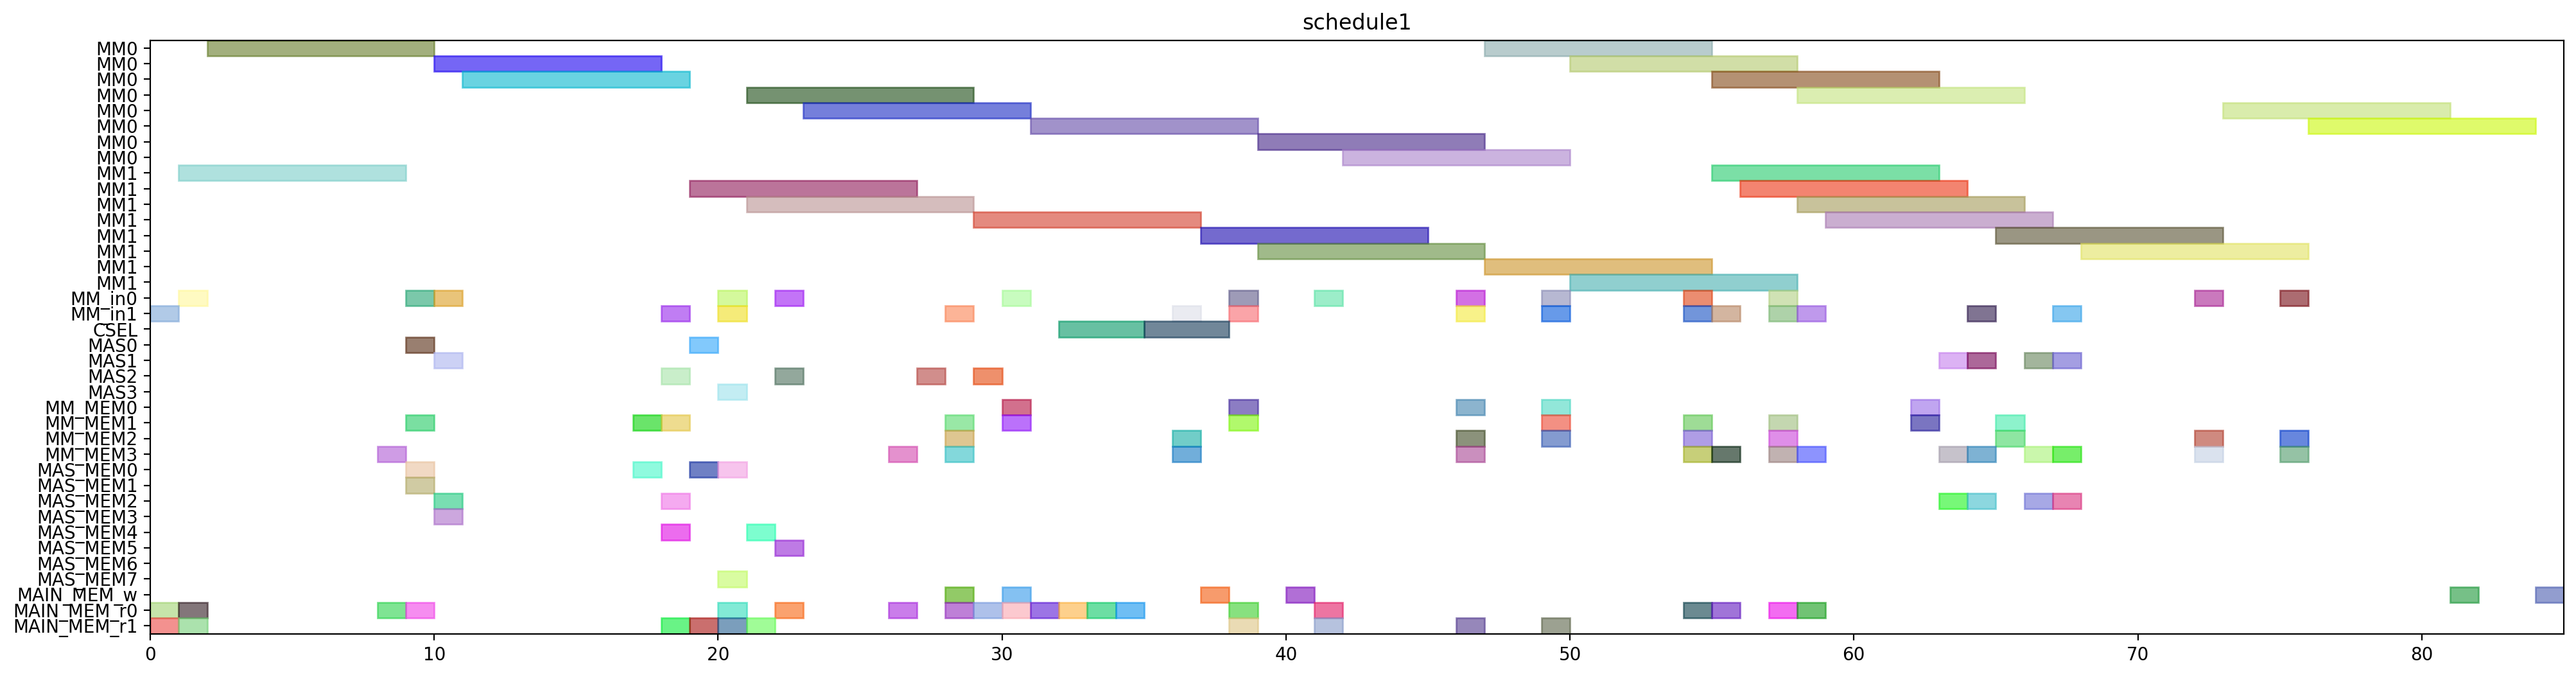

The script that drew this image:
from pyschedule import Scenario, solvers, plotters, alt


def solve():
	horizon = 178
	S = Scenario("schedule1", horizon=horizon)

	# resource
	MM = S.Resources('MM', num=2, size=8)
	MM_in = S.Resources('MM_in', num=2)
	CSEL = S.Resource('CSEL')
	MAS = S.Resources('MAS', num=4, size=1, periods=range(1, horizon))
	MM_MEM = S.Resources('MM_MEM', num=4)
	MAS_MEM = S.Resources('MAS_MEM', num=8)
	MAIN_MEM_w = S.Resource('MAIN_MEM_w', size=1)
	MAIN_MEM_r = S.Resources('MAIN_MEM_r', num=2)

	# result of previous scheduling
	t20_in = S.Task('t20_in', length=1, delay_cost=1)
	S += t20_in >= 0
	t20_in += MM_in[1]

	t20_mem0 = S.Task('t20_mem0', length=1, delay_cost=1)
	S += t20_mem0 >= 0
	t20_mem0 += MAIN_MEM_r[0]

	t20_mem1 = S.Task('t20_mem1', length=1, delay_cost=1)
	S += t20_mem1 >= 0
	t20_mem1 += MAIN_MEM_r[1]

	t20 = S.Task('t20', length=8, delay_cost=1)
	S += t20 >= 1
	t20 += MM[1]

	t21_in = S.Task('t21_in', length=1, delay_cost=1)
	S += t21_in >= 1
	t21_in += MM_in[0]

	t21_mem0 = S.Task('t21_mem0', length=1, delay_cost=1)
	S += t21_mem0 >= 1
	t21_mem0 += MAIN_MEM_r[0]

	t21_mem1 = S.Task('t21_mem1', length=1, delay_cost=1)
	S += t21_mem1 >= 1
	t21_mem1 += MAIN_MEM_r[1]

	t21 = S.Task('t21', length=8, delay_cost=1)
	S += t21 >= 2
	t21 += MM[0]

	xit20_mem0 = S.Task('xit20_mem0', length=1, delay_cost=1)
	S += xit20_mem0 >= 8
	xit20_mem0 += MAIN_MEM_r[0]

	xit20_mem1 = S.Task('xit20_mem1', length=1, delay_cost=1)
	S += xit20_mem1 >= 8
	xit20_mem1 += MM_MEM[3]

	xi2t40_in = S.Task('xi2t40_in', length=1, delay_cost=1)
	S += xi2t40_in >= 9
	xi2t40_in += MM_in[0]

	xi2t40_mem0 = S.Task('xi2t40_mem0', length=1, delay_cost=1)
	S += xi2t40_mem0 >= 9
	xi2t40_mem0 += MAS_MEM[0]

	xi2t40_mem1 = S.Task('xi2t40_mem1', length=1, delay_cost=1)
	S += xi2t40_mem1 >= 9
	xi2t40_mem1 += MAS_MEM[1]

	xit20 = S.Task('xit20', length=1, delay_cost=1)
	S += xit20 >= 9
	xit20 += MAS[0]

	xit21_mem0 = S.Task('xit21_mem0', length=1, delay_cost=1)
	S += xit21_mem0 >= 9
	xit21_mem0 += MAIN_MEM_r[0]

	xit21_mem1 = S.Task('xit21_mem1', length=1, delay_cost=1)
	S += xit21_mem1 >= 9
	xit21_mem1 += MM_MEM[1]

	xi2t40 = S.Task('xi2t40', length=8, delay_cost=1)
	S += xi2t40 >= 10
	xi2t40 += MM[0]

	xi2t41_in = S.Task('xi2t41_in', length=1, delay_cost=1)
	S += xi2t41_in >= 10
	xi2t41_in += MM_in[0]

	xi2t41_mem0 = S.Task('xi2t41_mem0', length=1, delay_cost=1)
	S += xi2t41_mem0 >= 10
	xi2t41_mem0 += MAS_MEM[2]

	xi2t41_mem1 = S.Task('xi2t41_mem1', length=1, delay_cost=1)
	S += xi2t41_mem1 >= 10
	xi2t41_mem1 += MAS_MEM[3]

	xit21 = S.Task('xit21', length=1, delay_cost=1)
	S += xit21 >= 10
	xit21 += MAS[1]

	xi2t41 = S.Task('xi2t41', length=8, delay_cost=1)
	S += xi2t41 >= 11
	xi2t41 += MM[0]

	D_a_0_mem0 = S.Task('D_a_0_mem0', length=1, delay_cost=1)
	S += D_a_0_mem0 >= 17
	D_a_0_mem0 += MAS_MEM[0]

	D_a_0_mem1 = S.Task('D_a_0_mem1', length=1, delay_cost=1)
	S += D_a_0_mem1 >= 17
	D_a_0_mem1 += MM_MEM[1]

	D_a_0 = S.Task('D_a_0', length=1, delay_cost=1)
	S += D_a_0 >= 18
	D_a_0 += MAS[2]

	D_a_1_mem0 = S.Task('D_a_1_mem0', length=1, delay_cost=1)
	S += D_a_1_mem0 >= 18
	D_a_1_mem0 += MAS_MEM[2]

	D_a_1_mem1 = S.Task('D_a_1_mem1', length=1, delay_cost=1)
	S += D_a_1_mem1 >= 18
	D_a_1_mem1 += MM_MEM[1]

	negD0_in = S.Task('negD0_in', length=1, delay_cost=1)
	S += negD0_in >= 18
	negD0_in += MM_in[1]

	negD0_mem0 = S.Task('negD0_mem0', length=1, delay_cost=1)
	S += negD0_mem0 >= 18
	negD0_mem0 += MAS_MEM[4]

	negD0_mem1 = S.Task('negD0_mem1', length=1, delay_cost=1)
	S += negD0_mem1 >= 18
	negD0_mem1 += MAIN_MEM_r[1]

	D_a_1 = S.Task('D_a_1', length=1, delay_cost=1)
	S += D_a_1 >= 19
	D_a_1 += MAS[0]

	N_b1_mem0 = S.Task('N_b1_mem0', length=1, delay_cost=1)
	S += N_b1_mem0 >= 19
	N_b1_mem0 += MAS_MEM[0]

	N_b1_mem1 = S.Task('N_b1_mem1', length=1, delay_cost=1)
	S += N_b1_mem1 >= 19
	N_b1_mem1 += MAIN_MEM_r[1]

	negD0 = S.Task('negD0', length=8, delay_cost=1)
	S += negD0 >= 19
	negD0 += MM[1]

	N1_in = S.Task('N1_in', length=1, delay_cost=1)
	S += N1_in >= 20
	N1_in += MM_in[1]

	N1_mem0 = S.Task('N1_mem0', length=1, delay_cost=1)
	S += N1_mem0 >= 20
	N1_mem0 += MAIN_MEM_r[0]

	N1_mem1 = S.Task('N1_mem1', length=1, delay_cost=1)
	S += N1_mem1 >= 20
	N1_mem1 += MAS_MEM[7]

	N_b1 = S.Task('N_b1', length=1, delay_cost=1)
	S += N_b1 >= 20
	N_b1 += MAS[3]

	negD1_in = S.Task('negD1_in', length=1, delay_cost=1)
	S += negD1_in >= 20
	negD1_in += MM_in[0]

	negD1_mem0 = S.Task('negD1_mem0', length=1, delay_cost=1)
	S += negD1_mem0 >= 20
	negD1_mem0 += MAS_MEM[0]

	negD1_mem1 = S.Task('negD1_mem1', length=1, delay_cost=1)
	S += negD1_mem1 >= 20
	negD1_mem1 += MAIN_MEM_r[1]

	N1 = S.Task('N1', length=8, delay_cost=1)
	S += N1 >= 21
	N1 += MM[1]

	N_b0_mem0 = S.Task('N_b0_mem0', length=1, delay_cost=1)
	S += N_b0_mem0 >= 21
	N_b0_mem0 += MAS_MEM[4]

	N_b0_mem1 = S.Task('N_b0_mem1', length=1, delay_cost=1)
	S += N_b0_mem1 >= 21
	N_b0_mem1 += MAIN_MEM_r[1]

	negD1 = S.Task('negD1', length=8, delay_cost=1)
	S += negD1 >= 21
	negD1 += MM[0]

	N0_in = S.Task('N0_in', length=1, delay_cost=1)
	S += N0_in >= 22
	N0_in += MM_in[0]

	N0_mem0 = S.Task('N0_mem0', length=1, delay_cost=1)
	S += N0_mem0 >= 22
	N0_mem0 += MAIN_MEM_r[0]

	N0_mem1 = S.Task('N0_mem1', length=1, delay_cost=1)
	S += N0_mem1 >= 22
	N0_mem1 += MAS_MEM[5]

	N_b0 = S.Task('N_b0', length=1, delay_cost=1)
	S += N_b0 >= 22
	N_b0 += MAS[2]

	N0 = S.Task('N0', length=8, delay_cost=1)
	S += N0 >= 23
	N0 += MM[0]

	D0_mem0 = S.Task('D0_mem0', length=1, delay_cost=1)
	S += D0_mem0 >= 26
	D0_mem0 += MAIN_MEM_r[0]

	D0_mem1 = S.Task('D0_mem1', length=1, delay_cost=1)
	S += D0_mem1 >= 26
	D0_mem1 += MM_MEM[3]

	D0 = S.Task('D0', length=1, delay_cost=1)
	S += D0 >= 27
	D0 += MAS[2]

	D0_w = S.Task('D0_w', length=1, delay_cost=1)
	S += D0_w >= 28
	D0_w += MAIN_MEM_w

	D1_mem0 = S.Task('D1_mem0', length=1, delay_cost=1)
	S += D1_mem0 >= 28
	D1_mem0 += MAIN_MEM_r[0]

	D1_mem1 = S.Task('D1_mem1', length=1, delay_cost=1)
	S += D1_mem1 >= 28
	D1_mem1 += MM_MEM[1]

	N21_in = S.Task('N21_in', length=1, delay_cost=1)
	S += N21_in >= 28
	N21_in += MM_in[1]

	N21_mem0 = S.Task('N21_mem0', length=1, delay_cost=1)
	S += N21_mem0 >= 28
	N21_mem0 += MM_MEM[2]

	N21_mem1 = S.Task('N21_mem1', length=1, delay_cost=1)
	S += N21_mem1 >= 28
	N21_mem1 += MM_MEM[3]

	D1 = S.Task('D1', length=1, delay_cost=1)
	S += D1 >= 29
	D1 += MAS[2]

	N21 = S.Task('N21', length=8, delay_cost=1)
	S += N21 >= 29
	N21 += MM[1]

	Z0_mem0 = S.Task('Z0_mem0', length=1, delay_cost=1)
	S += Z0_mem0 >= 29
	Z0_mem0 += MAIN_MEM_r[0]

	D1_w = S.Task('D1_w', length=1, delay_cost=1)
	S += D1_w >= 30
	D1_w += MAIN_MEM_w

	N20_in = S.Task('N20_in', length=1, delay_cost=1)
	S += N20_in >= 30
	N20_in += MM_in[0]

	N20_mem0 = S.Task('N20_mem0', length=1, delay_cost=1)
	S += N20_mem0 >= 30
	N20_mem0 += MM_MEM[0]

	N20_mem1 = S.Task('N20_mem1', length=1, delay_cost=1)
	S += N20_mem1 >= 30
	N20_mem1 += MM_MEM[1]

	Z0_mem1 = S.Task('Z0_mem1', length=1, delay_cost=1)
	S += Z0_mem1 >= 30
	Z0_mem1 += MAIN_MEM_r[0]

	N20 = S.Task('N20', length=8, delay_cost=1)
	S += N20 >= 31
	N20 += MM[0]

	Z0_mem2 = S.Task('Z0_mem2', length=1, delay_cost=1)
	S += Z0_mem2 >= 31
	Z0_mem2 += MAIN_MEM_r[0]

	Z0 = S.Task('Z0', length=3, delay_cost=1)
	S += Z0 >= 32
	Z0 += CSEL

	Z1_mem0 = S.Task('Z1_mem0', length=1, delay_cost=1)
	S += Z1_mem0 >= 32
	Z1_mem0 += MAIN_MEM_r[0]

	Z1_mem1 = S.Task('Z1_mem1', length=1, delay_cost=1)
	S += Z1_mem1 >= 33
	Z1_mem1 += MAIN_MEM_r[0]

	Z1_mem2 = S.Task('Z1_mem2', length=1, delay_cost=1)
	S += Z1_mem2 >= 34
	Z1_mem2 += MAIN_MEM_r[0]

	Z1 = S.Task('Z1', length=3, delay_cost=1)
	S += Z1 >= 35
	Z1 += CSEL

	N31_in = S.Task('N31_in', length=1, delay_cost=1)
	S += N31_in >= 36
	N31_in += MM_in[1]

	N31_mem0 = S.Task('N31_mem0', length=1, delay_cost=1)
	S += N31_mem0 >= 36
	N31_mem0 += MM_MEM[2]

	N31_mem1 = S.Task('N31_mem1', length=1, delay_cost=1)
	S += N31_mem1 >= 36
	N31_mem1 += MM_MEM[3]

	N31 = S.Task('N31', length=8, delay_cost=1)
	S += N31 >= 37
	N31 += MM[1]

	Z0_w = S.Task('Z0_w', length=1, delay_cost=1)
	S += Z0_w >= 37
	Z0_w += MAIN_MEM_w

	D20_in = S.Task('D20_in', length=1, delay_cost=1)
	S += D20_in >= 38
	D20_in += MM_in[1]

	D20_mem0 = S.Task('D20_mem0', length=1, delay_cost=1)
	S += D20_mem0 >= 38
	D20_mem0 += MAIN_MEM_r[0]

	D20_mem1 = S.Task('D20_mem1', length=1, delay_cost=1)
	S += D20_mem1 >= 38
	D20_mem1 += MAIN_MEM_r[1]

	N30_in = S.Task('N30_in', length=1, delay_cost=1)
	S += N30_in >= 38
	N30_in += MM_in[0]

	N30_mem0 = S.Task('N30_mem0', length=1, delay_cost=1)
	S += N30_mem0 >= 38
	N30_mem0 += MM_MEM[0]

	N30_mem1 = S.Task('N30_mem1', length=1, delay_cost=1)
	S += N30_mem1 >= 38
	N30_mem1 += MM_MEM[1]

	D20 = S.Task('D20', length=8, delay_cost=1)
	S += D20 >= 39
	D20 += MM[1]

	N30 = S.Task('N30', length=8, delay_cost=1)
	S += N30 >= 39
	N30 += MM[0]

	Z1_w = S.Task('Z1_w', length=1, delay_cost=1)
	S += Z1_w >= 40
	Z1_w += MAIN_MEM_w

	D21_in = S.Task('D21_in', length=1, delay_cost=1)
	S += D21_in >= 41
	D21_in += MM_in[0]

	D21_mem0 = S.Task('D21_mem0', length=1, delay_cost=1)
	S += D21_mem0 >= 41
	D21_mem0 += MAIN_MEM_r[0]

	D21_mem1 = S.Task('D21_mem1', length=1, delay_cost=1)
	S += D21_mem1 >= 41
	D21_mem1 += MAIN_MEM_r[1]

	D21 = S.Task('D21', length=8, delay_cost=1)
	S += D21 >= 42
	D21 += MM[0]

	ND20_in = S.Task('ND20_in', length=1, delay_cost=1)
	S += ND20_in >= 46
	ND20_in += MM_in[0]

	ND20_mem0 = S.Task('ND20_mem0', length=1, delay_cost=1)
	S += ND20_mem0 >= 46
	ND20_mem0 += MM_MEM[0]

	ND20_mem1 = S.Task('ND20_mem1', length=1, delay_cost=1)
	S += ND20_mem1 >= 46
	ND20_mem1 += MM_MEM[3]

	V0_in = S.Task('V0_in', length=1, delay_cost=1)
	S += V0_in >= 46
	V0_in += MM_in[1]

	V0_mem0 = S.Task('V0_mem0', length=1, delay_cost=1)
	S += V0_mem0 >= 46
	V0_mem0 += MM_MEM[2]

	V0_mem1 = S.Task('V0_mem1', length=1, delay_cost=1)
	S += V0_mem1 >= 46
	V0_mem1 += MAIN_MEM_r[1]

	ND20 = S.Task('ND20', length=8, delay_cost=1)
	S += ND20 >= 47
	ND20 += MM[0]

	V0 = S.Task('V0', length=8, delay_cost=1)
	S += V0 >= 47
	V0 += MM[1]

	ND21_in = S.Task('ND21_in', length=1, delay_cost=1)
	S += ND21_in >= 49
	ND21_in += MM_in[0]

	ND21_mem0 = S.Task('ND21_mem0', length=1, delay_cost=1)
	S += ND21_mem0 >= 49
	ND21_mem0 += MM_MEM[2]

	ND21_mem1 = S.Task('ND21_mem1', length=1, delay_cost=1)
	S += ND21_mem1 >= 49
	ND21_mem1 += MM_MEM[1]

	V1_in = S.Task('V1_in', length=1, delay_cost=1)
	S += V1_in >= 49
	V1_in += MM_in[1]

	V1_mem0 = S.Task('V1_mem0', length=1, delay_cost=1)
	S += V1_mem0 >= 49
	V1_mem0 += MM_MEM[0]

	V1_mem1 = S.Task('V1_mem1', length=1, delay_cost=1)
	S += V1_mem1 >= 49
	V1_mem1 += MAIN_MEM_r[1]

	ND21 = S.Task('ND21', length=8, delay_cost=1)
	S += ND21 >= 50
	ND21 += MM[0]

	V1 = S.Task('V1', length=8, delay_cost=1)
	S += V1 >= 50
	V1 += MM[1]


	# new tasks
	aND20 = S.Task('aND20', length=8, delay_cost=1)
	aND20 += alt(MM)
	aND20_in = S.Task('aND20_in', length=1, delay_cost=1)
	aND20_in += alt(MM_in)
	S += aND20_in*MM_in[0]<=aND20*MM[0]
	S += aND20_in*MM_in[1]<=aND20*MM[1]
	aND20_mem0 = S.Task('aND20_mem0', length=1, delay_cost=1)
	aND20_mem0 += MAIN_MEM_r[0]
	S += aND20_mem0 <= aND20

	aND20_mem1 = S.Task('aND20_mem1', length=1, delay_cost=1)
	aND20_mem1 += MM_MEM[1]
	S += 54 < aND20_mem1
	S += aND20_mem1 <= aND20

	aND21 = S.Task('aND21', length=8, delay_cost=1)
	aND21 += alt(MM)
	aND21_in = S.Task('aND21_in', length=1, delay_cost=1)
	aND21_in += alt(MM_in)
	S += aND21_in*MM_in[0]<=aND21*MM[0]
	S += aND21_in*MM_in[1]<=aND21*MM[1]
	aND21_mem0 = S.Task('aND21_mem0', length=1, delay_cost=1)
	aND21_mem0 += MAIN_MEM_r[0]
	S += aND21_mem0 <= aND21

	aND21_mem1 = S.Task('aND21_mem1', length=1, delay_cost=1)
	aND21_mem1 += MM_MEM[1]
	S += 57 < aND21_mem1
	S += aND21_mem1 <= aND21

	bD30 = S.Task('bD30', length=8, delay_cost=1)
	bD30 += alt(MM)
	bD30_in = S.Task('bD30_in', length=1, delay_cost=1)
	bD30_in += alt(MM_in)
	S += bD30_in*MM_in[0]<=bD30*MM[0]
	S += bD30_in*MM_in[1]<=bD30*MM[1]
	bD30_mem0 = S.Task('bD30_mem0', length=1, delay_cost=1)
	bD30_mem0 += MAIN_MEM_r[0]
	S += bD30_mem0 <= bD30

	bD30_mem1 = S.Task('bD30_mem1', length=1, delay_cost=1)
	bD30_mem1 += MM_MEM[3]
	S += 54 < bD30_mem1
	S += bD30_mem1 <= bD30

	bD31 = S.Task('bD31', length=8, delay_cost=1)
	bD31 += alt(MM)
	bD31_in = S.Task('bD31_in', length=1, delay_cost=1)
	bD31_in += alt(MM_in)
	S += bD31_in*MM_in[0]<=bD31*MM[0]
	S += bD31_in*MM_in[1]<=bD31*MM[1]
	bD31_mem0 = S.Task('bD31_mem0', length=1, delay_cost=1)
	bD31_mem0 += MAIN_MEM_r[0]
	S += bD31_mem0 <= bD31

	bD31_mem1 = S.Task('bD31_mem1', length=1, delay_cost=1)
	bD31_mem1 += MM_MEM[3]
	S += 57 < bD31_mem1
	S += bD31_mem1 <= bD31

	V20 = S.Task('V20', length=8, delay_cost=1)
	V20 += alt(MM)
	V20_in = S.Task('V20_in', length=1, delay_cost=1)
	V20_in += alt(MM_in)
	S += V20_in*MM_in[0]<=V20*MM[0]
	S += V20_in*MM_in[1]<=V20*MM[1]
	V20_mem0 = S.Task('V20_mem0', length=1, delay_cost=1)
	V20_mem0 += MM_MEM[2]
	S += 54 < V20_mem0
	S += V20_mem0 <= V20

	V20_mem1 = S.Task('V20_mem1', length=1, delay_cost=1)
	V20_mem1 += MM_MEM[3]
	S += 54 < V20_mem1
	S += V20_mem1 <= V20

	V21 = S.Task('V21', length=8, delay_cost=1)
	V21 += alt(MM)
	V21_in = S.Task('V21_in', length=1, delay_cost=1)
	V21_in += alt(MM_in)
	S += V21_in*MM_in[0]<=V21*MM[0]
	S += V21_in*MM_in[1]<=V21*MM[1]
	V21_mem0 = S.Task('V21_mem0', length=1, delay_cost=1)
	V21_mem0 += MM_MEM[2]
	S += 57 < V21_mem0
	S += V21_mem0 <= V21

	V21_mem1 = S.Task('V21_mem1', length=1, delay_cost=1)
	V21_mem1 += MM_MEM[3]
	S += 57 < V21_mem1
	S += V21_mem1 <= V21

	U_0 = S.Task('U_0', length=1, delay_cost=1)
	U_0 += alt(MAS)
	U_0_mem0 = S.Task('U_0_mem0', length=1, delay_cost=1)
	U_0_mem0 += MM_MEM[0]
	S += 46 < U_0_mem0
	S += U_0_mem0 <= U_0

	U_0_mem1 = S.Task('U_0_mem1', length=1, delay_cost=1)
	U_0_mem1 += alt(MM_MEM)
	S += (aND20*MM[0])-1 < U_0_mem1*MM_MEM[1]
	S += (aND20*MM[1])-1 < U_0_mem1*MM_MEM[3]
	S += U_0_mem1 <= U_0

	U_1 = S.Task('U_1', length=1, delay_cost=1)
	U_1 += alt(MAS)
	U_1_mem0 = S.Task('U_1_mem0', length=1, delay_cost=1)
	U_1_mem0 += MM_MEM[2]
	S += 44 < U_1_mem0
	S += U_1_mem0 <= U_1

	U_1_mem1 = S.Task('U_1_mem1', length=1, delay_cost=1)
	U_1_mem1 += alt(MM_MEM)
	S += (aND21*MM[0])-1 < U_1_mem1*MM_MEM[1]
	S += (aND21*MM[1])-1 < U_1_mem1*MM_MEM[3]
	S += U_1_mem1 <= U_1

	U0 = S.Task('U0', length=1, delay_cost=1)
	U0 += alt(MAS)
	U0_mem0 = S.Task('U0_mem0', length=1, delay_cost=1)
	U0_mem0 += alt(MAS_MEM)
	S += (U_0*MAS[0])-1 < U0_mem0*MAS_MEM[0]
	S += (U_0*MAS[1])-1 < U0_mem0*MAS_MEM[2]
	S += (U_0*MAS[2])-1 < U0_mem0*MAS_MEM[4]
	S += (U_0*MAS[3])-1 < U0_mem0*MAS_MEM[6]
	S += U0_mem0 <= U0

	U0_mem1 = S.Task('U0_mem1', length=1, delay_cost=1)
	U0_mem1 += alt(MM_MEM)
	S += (bD30*MM[0])-1 < U0_mem1*MM_MEM[1]
	S += (bD30*MM[1])-1 < U0_mem1*MM_MEM[3]
	S += U0_mem1 <= U0

	U1 = S.Task('U1', length=1, delay_cost=1)
	U1 += alt(MAS)
	U1_mem0 = S.Task('U1_mem0', length=1, delay_cost=1)
	U1_mem0 += alt(MAS_MEM)
	S += (U_1*MAS[0])-1 < U1_mem0*MAS_MEM[0]
	S += (U_1*MAS[1])-1 < U1_mem0*MAS_MEM[2]
	S += (U_1*MAS[2])-1 < U1_mem0*MAS_MEM[4]
	S += (U_1*MAS[3])-1 < U1_mem0*MAS_MEM[6]
	S += U1_mem0 <= U1

	U1_mem1 = S.Task('U1_mem1', length=1, delay_cost=1)
	U1_mem1 += alt(MM_MEM)
	S += (bD31*MM[0])-1 < U1_mem1*MM_MEM[1]
	S += (bD31*MM[1])-1 < U1_mem1*MM_MEM[3]
	S += U1_mem1 <= U1

	UV0 = S.Task('UV0', length=8, delay_cost=1)
	UV0 += alt(MM)
	UV0_in = S.Task('UV0_in', length=1, delay_cost=1)
	UV0_in += alt(MM_in)
	S += UV0_in*MM_in[0]<=UV0*MM[0]
	S += UV0_in*MM_in[1]<=UV0*MM[1]
	UV0_mem0 = S.Task('UV0_mem0', length=1, delay_cost=1)
	UV0_mem0 += alt(MAS_MEM)
	S += (U0*MAS[0])-1 < UV0_mem0*MAS_MEM[0]
	S += (U0*MAS[1])-1 < UV0_mem0*MAS_MEM[2]
	S += (U0*MAS[2])-1 < UV0_mem0*MAS_MEM[4]
	S += (U0*MAS[3])-1 < UV0_mem0*MAS_MEM[6]
	S += UV0_mem0 <= UV0

	UV0_mem1 = S.Task('UV0_mem1', length=1, delay_cost=1)
	UV0_mem1 += MM_MEM[3]
	S += 54 < UV0_mem1
	S += UV0_mem1 <= UV0

	UV1 = S.Task('UV1', length=8, delay_cost=1)
	UV1 += alt(MM)
	UV1_in = S.Task('UV1_in', length=1, delay_cost=1)
	UV1_in += alt(MM_in)
	S += UV1_in*MM_in[0]<=UV1*MM[0]
	S += UV1_in*MM_in[1]<=UV1*MM[1]
	UV1_mem0 = S.Task('UV1_mem0', length=1, delay_cost=1)
	UV1_mem0 += alt(MAS_MEM)
	S += (U1*MAS[0])-1 < UV1_mem0*MAS_MEM[0]
	S += (U1*MAS[1])-1 < UV1_mem0*MAS_MEM[2]
	S += (U1*MAS[2])-1 < UV1_mem0*MAS_MEM[4]
	S += (U1*MAS[3])-1 < UV1_mem0*MAS_MEM[6]
	S += UV1_mem0 <= UV1

	UV1_mem1 = S.Task('UV1_mem1', length=1, delay_cost=1)
	UV1_mem1 += MM_MEM[3]
	S += 57 < UV1_mem1
	S += UV1_mem1 <= UV1

	UV30 = S.Task('UV30', length=8, delay_cost=1)
	UV30 += alt(MM)
	UV30_in = S.Task('UV30_in', length=1, delay_cost=1)
	UV30_in += alt(MM_in)
	S += UV30_in*MM_in[0]<=UV30*MM[0]
	S += UV30_in*MM_in[1]<=UV30*MM[1]
	S += 0<UV30

	UV30_w = S.Task('UV30_w', length=1, delay_cost=1)
	UV30_w += alt(MAIN_MEM_w)
	S += UV30 <= UV30_w

	UV30_mem0 = S.Task('UV30_mem0', length=1, delay_cost=1)
	UV30_mem0 += alt(MM_MEM)
	S += (UV0*MM[0])-1 < UV30_mem0*MM_MEM[0]
	S += (UV0*MM[1])-1 < UV30_mem0*MM_MEM[2]
	S += UV30_mem0 <= UV30

	UV30_mem1 = S.Task('UV30_mem1', length=1, delay_cost=1)
	UV30_mem1 += alt(MM_MEM)
	S += (V20*MM[0])-1 < UV30_mem1*MM_MEM[1]
	S += (V20*MM[1])-1 < UV30_mem1*MM_MEM[3]
	S += UV30_mem1 <= UV30

	UV31 = S.Task('UV31', length=8, delay_cost=1)
	UV31 += alt(MM)
	UV31_in = S.Task('UV31_in', length=1, delay_cost=1)
	UV31_in += alt(MM_in)
	S += UV31_in*MM_in[0]<=UV31*MM[0]
	S += UV31_in*MM_in[1]<=UV31*MM[1]
	S += 0<UV31

	UV31_w = S.Task('UV31_w', length=1, delay_cost=1)
	UV31_w += alt(MAIN_MEM_w)
	S += UV31 <= UV31_w

	UV31_mem0 = S.Task('UV31_mem0', length=1, delay_cost=1)
	UV31_mem0 += alt(MM_MEM)
	S += (UV1*MM[0])-1 < UV31_mem0*MM_MEM[0]
	S += (UV1*MM[1])-1 < UV31_mem0*MM_MEM[2]
	S += UV31_mem0 <= UV31

	UV31_mem1 = S.Task('UV31_mem1', length=1, delay_cost=1)
	UV31_mem1 += alt(MM_MEM)
	S += (V21*MM[0])-1 < UV31_mem1*MM_MEM[1]
	S += (V21*MM[1])-1 < UV31_mem1*MM_MEM[3]
	S += UV31_mem1 <= UV31

	solvers.mip.solve(S,msg=1,kind='CPLEX',ratio_gap=1.01)

	solution = [['hoge']*len(S.solution()[1]) for i in range(len(S.solution()))]
	for i in range(len(S.solution())):
		for j in range(len(S.solution()[i])):
			solution[i][j]=str(S.solution()[i][j])
	print(solution)

	cycles = int(solution[-1][3])

	pic_file_name = "/home/mfukuda/ABE/multiRAM_multiMAS_16mux/scheduling_result/stage8MM2_stage1MAS4/2xSSWU_BEFORE_EXP/schedule1.png"
	if(S.solution() != []):
		plotters.matplotlib.plot(S,img_filename=pic_file_name, show_task_labels=False, fig_size=(cycles*0.25+3, 6))

	return solution
